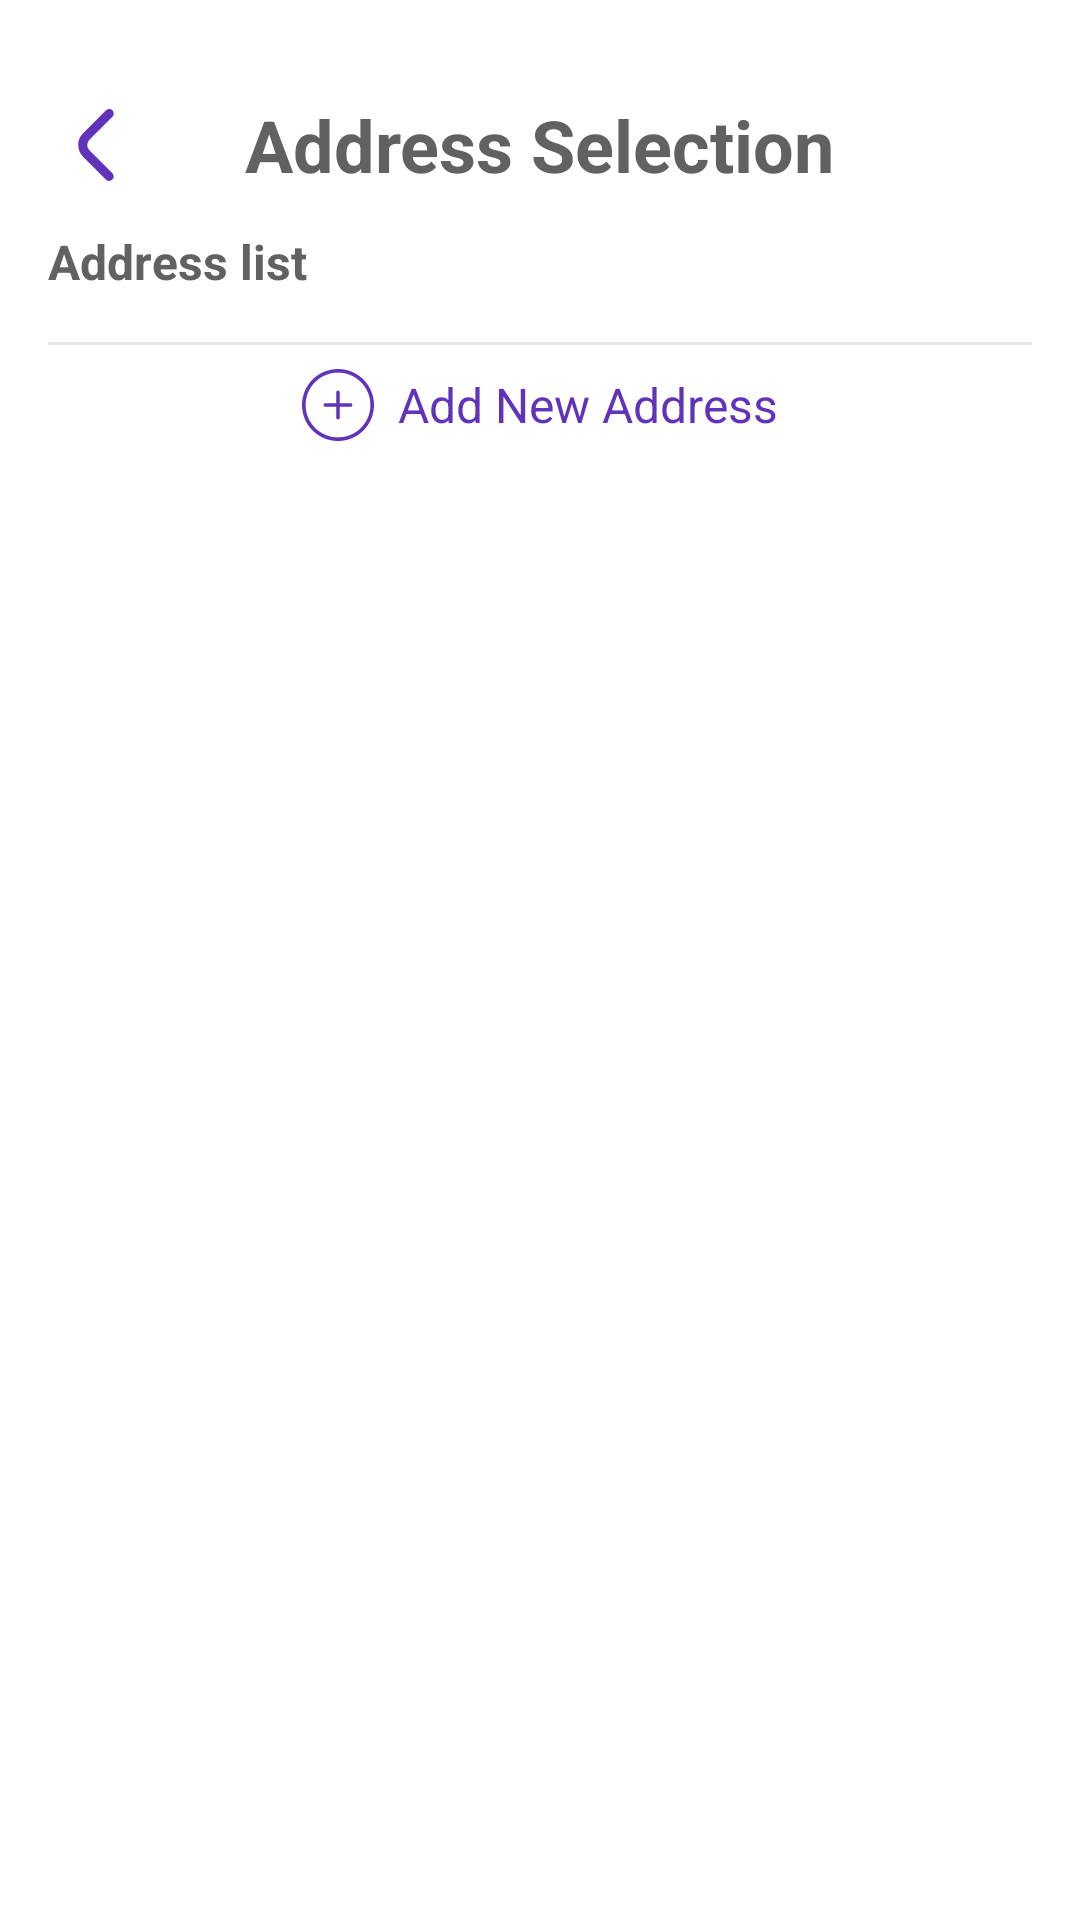

The Android layout XML behind this screen, and the referenced resources:
<!-- AndroidManifest.xml: application theme Theme.LilyShop -->
<!-- res/layout/activity_address_selection.xml -->
<?xml version="1.0" encoding="utf-8"?>
<androidx.constraintlayout.widget.ConstraintLayout xmlns:android="http://schemas.android.com/apk/res/android"
    xmlns:app="http://schemas.android.com/apk/res-auto"
    xmlns:tools="http://schemas.android.com/tools"
    android:layout_width="match_parent"
    android:layout_height="match_parent"
    android:background="@color/white"
    tools:context=".activity.AddressSelectActivity">

    <androidx.constraintlayout.widget.ConstraintLayout
        android:id="@+id/constraintLayout"
        android:layout_width="match_parent"
        android:layout_height="wrap_content"
        android:layout_marginStart="16dp"
        android:layout_marginTop="32dp"
        android:layout_marginEnd="16dp"
        app:layout_constraintEnd_toEndOf="parent"
        app:layout_constraintStart_toStartOf="parent"
        app:layout_constraintTop_toTopOf="parent">

        <ImageView
            android:id="@+id/backBtn"
            android:layout_width="wrap_content"
            android:layout_height="wrap_content"
            android:padding="4sp"

            android:src="@drawable/angle_left"
            app:layout_constraintBottom_toBottomOf="parent"
            app:layout_constraintStart_toStartOf="parent"
            app:layout_constraintTop_toTopOf="parent" />

        <TextView
            android:id="@+id/textView7"
            android:layout_width="wrap_content"
            android:layout_height="wrap_content"
            android:text="Address Selection"
            android:textColor="@color/darkGrey"
            android:textSize="24sp"
            android:textStyle="bold"
            app:layout_constraintBottom_toBottomOf="parent"
            app:layout_constraintEnd_toEndOf="parent"
            app:layout_constraintStart_toStartOf="@+id/backBtn"
            app:layout_constraintTop_toTopOf="parent" />
    </androidx.constraintlayout.widget.ConstraintLayout>

    <androidx.core.widget.NestedScrollView
        android:layout_width="match_parent"
        android:layout_height="wrap_content"
        app:layout_constraintBottom_toBottomOf="parent"
        app:layout_constraintEnd_toEndOf="parent"
        android:layout_marginTop="12dp"
        app:layout_constraintStart_toStartOf="parent"
        app:layout_constraintTop_toBottomOf="@+id/constraintLayout"
        app:layout_constraintVertical_bias="0"
        >
        <LinearLayout
            android:layout_width="match_parent"
            android:layout_height="wrap_content"
            android:orientation="vertical"
            android:layout_marginStart="16dp"
            android:layout_marginEnd="16dp"
            >


            <TextView
                android:layout_width="wrap_content"
                android:layout_height="wrap_content"
                android:text="Address list"
                android:textSize="16sp"
                android:textColor="@color/darkGrey"
                android:textStyle="bold"/>
            <androidx.recyclerview.widget.RecyclerView
                android:id="@+id/viewAddress"
                android:layout_width="match_parent"
                android:layout_height="wrap_content"
                android:nestedScrollingEnabled="true"
                android:overScrollMode="never"
                android:layout_marginTop="8dp"/>
            <com.google.android.material.divider.MaterialDivider
                android:layout_width="match_parent"
                android:layout_height="1dp"
                android:layout_marginTop="8dp"
                app:dividerColor="@color/lightGrey"/>

            <LinearLayout
                android:id="@+id/addNewAddress"
                android:layout_width="match_parent"
                android:layout_height="wrap_content"
                android:orientation="horizontal"
                android:padding="8dp"


                android:gravity="center">

                <ImageView
                    android:layout_width="24dp"
                    android:layout_height="24dp"
                    android:src="@drawable/add"/>
                <TextView
                    android:layout_width="wrap_content"
                    android:layout_height="wrap_content"
                    android:layout_marginStart="8dp"
                    android:textSize="16sp"
                    android:textColor="@color/purple"
                    android:text="Add New Address"/>



            </LinearLayout>
            <View
                android:layout_width="match_parent"
                android:layout_height="100dp"/>

        </LinearLayout>

    </androidx.core.widget.NestedScrollView>

</androidx.constraintlayout.widget.ConstraintLayout>
<!-- resources referenced by this layout -->
<resources>
  <color name="darkGrey">#616161</color>
  <color name="lightGrey">#e9e9e9</color>
  <color name="purple">#6033ba</color>
  <color name="white">#FFFFFFFF</color>
  <!-- drawable add (drawable) -->
  <vector xmlns:android="http://schemas.android.com/apk/res/android"
      android:width="512dp"
      android:height="512dp"
      android:viewportWidth="189.52"
      android:viewportHeight="189.52">
    <path
        android:fillColor="@color/purple"
        android:pathData="m94.76,180.05c47.1,0 85.29,-38.18 85.29,-85.29 0,-47.1 -38.18,-85.29 -85.29,-85.29 -47.1,0 -85.29,38.18 -85.29,85.29s38.18,85.29 85.29,85.29zM94.76,189.52c52.33,0 94.76,-42.43 94.76,-94.76 0,-52.34 -42.43,-94.76 -94.76,-94.76 -52.34,0 -94.76,42.43 -94.76,94.76 0,52.33 42.43,94.76 94.76,94.76z"
        android:fillType="evenOdd"/>
    <path
        android:fillColor="@color/purple"
        android:pathData="m132.67,94.76c0,2.62 -2.12,4.74 -4.74,4.74h-66.33c-2.62,0 -4.74,-2.12 -4.74,-4.74s2.12,-4.74 4.74,-4.74h66.33c2.62,0 4.74,2.12 4.74,4.74z"
        android:fillType="evenOdd"/>
    <path
        android:fillColor="@color/purple"
        android:pathData="m94.76,132.67c-2.62,0 -4.74,-2.12 -4.74,-4.74v-66.33c0,-2.62 2.12,-4.74 4.74,-4.74s4.74,2.12 4.74,4.74v66.33c0,2.62 -2.12,4.74 -4.74,4.74z"
        android:fillType="evenOdd"/>
  </vector>
  <!-- drawable angle_left (drawable) -->
  <vector xmlns:android="http://schemas.android.com/apk/res/android"
      android:width="24dp"
      android:height="24dp"
      android:viewportWidth="24"
      android:viewportHeight="24">
    <path
        android:fillColor="@color/purple"
        android:pathData="M17.921,1.505a1.5,1.5 0,0 1,-0.44 1.06L9.809,10.237a2.5,2.5 0,0 0,0 3.536l7.662,7.662a1.5,1.5 0,0 1,-2.121 2.121L7.688,15.9a5.506,5.506 0,0 1,0 -7.779L15.36,0.444a1.5,1.5 0,0 1,2.561 1.061Z"/>
  </vector>
  <style name="Theme.LilyShop" parent="Theme.Material3.Light.NoActionBar">
          
          <item name="colorPrimary">@color/purple_500</item>
          <item name="colorPrimaryVariant">@color/purple_700</item>
          <item name="colorOnPrimary">@color/white</item>
          
          <item name="colorSecondary">@color/teal_200</item>
          <item name="colorSecondaryVariant">@color/teal_700</item>
          <item name="colorOnSecondary">@color/white</item>
          <item name="android:windowTranslucentNavigation">true</item>
  
  
  
  
      </style>
  <color name="purple_500">#FF6200EE</color>
  <color name="purple_700">#FF3700B3</color>
  <color name="teal_200">#FF03DAC5</color>
  <color name="teal_700">#FF018786</color>
</resources>
